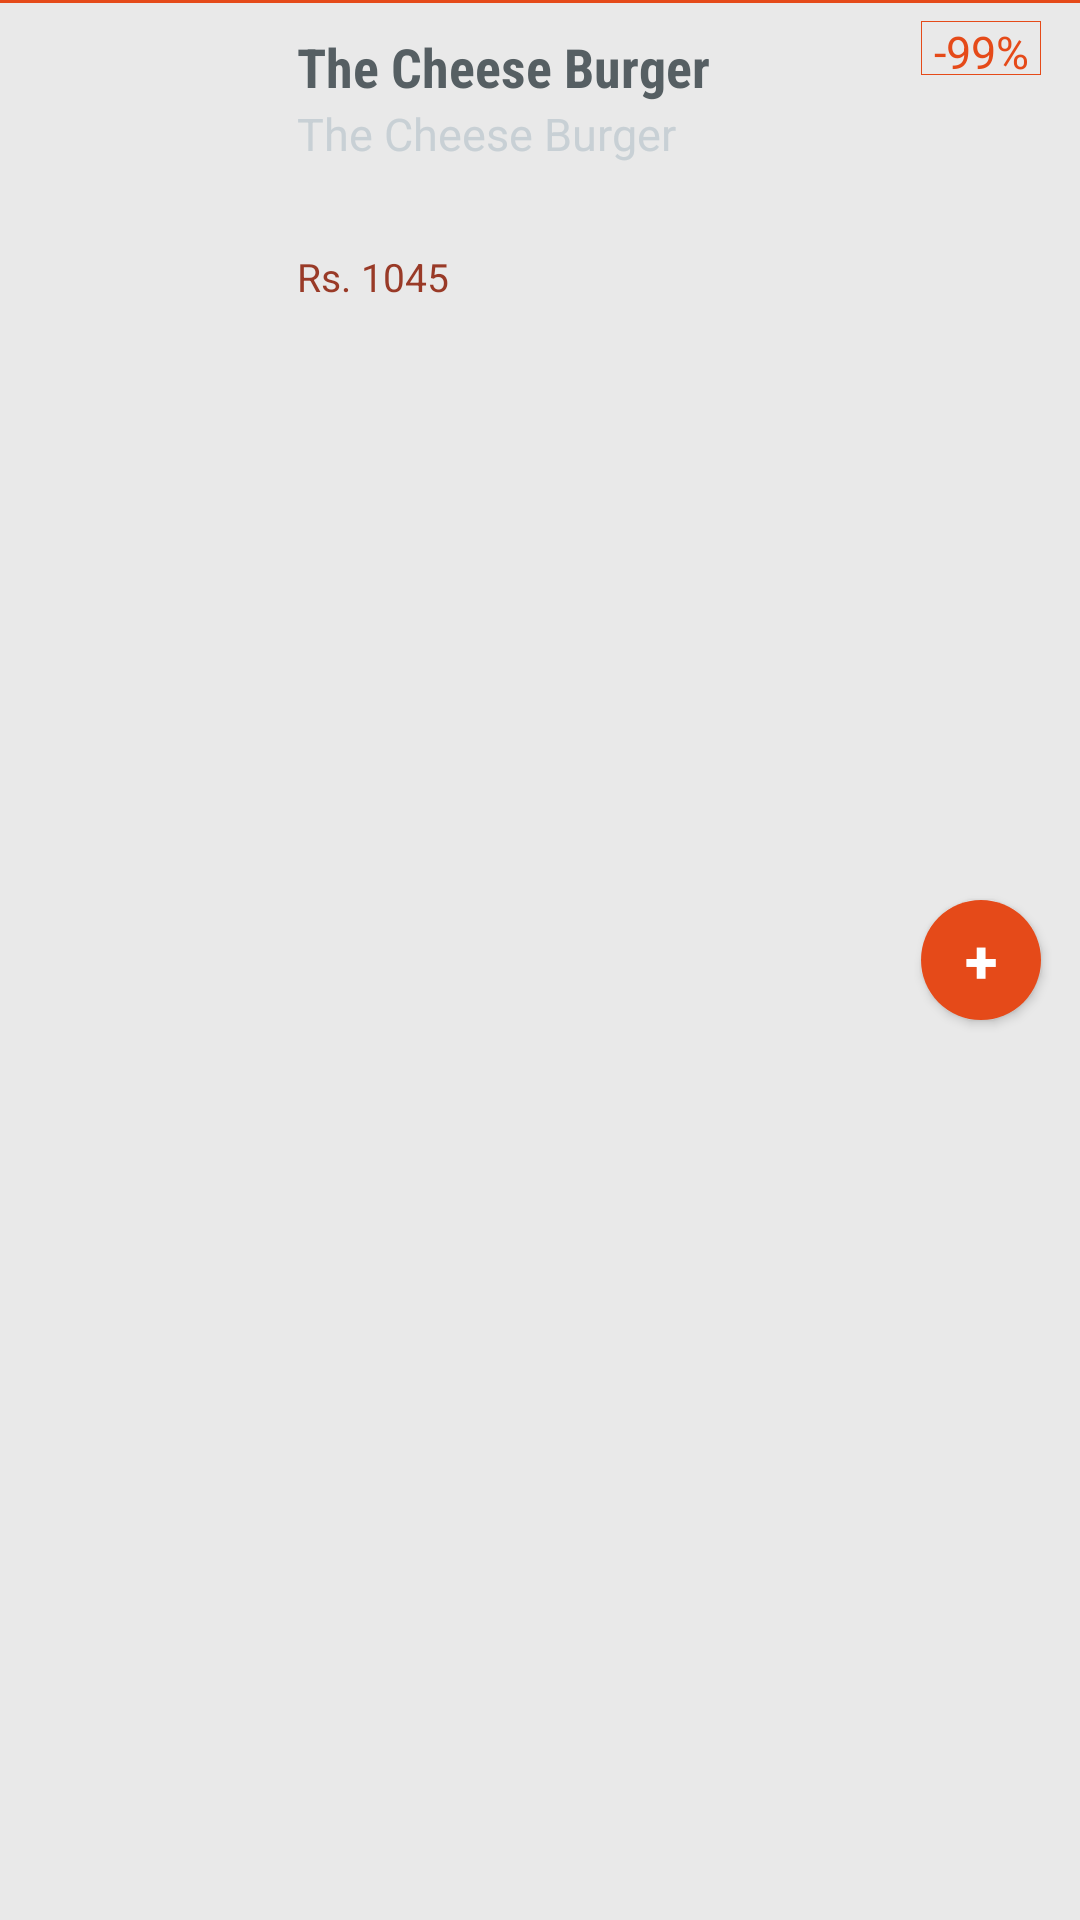

Produce the Android XML layout that renders to this screen, including the resource entries it uses.
<!-- AndroidManifest.xml: application theme AppTheme -->
<!-- res/layout/menu_list.xml -->
<?xml version="1.0" encoding="utf-8"?>
<RelativeLayout xmlns:android="http://schemas.android.com/apk/res/android"
    android:layout_width="match_parent"
    android:layout_height="wrap_content"
    android:layout_marginTop="10dp"
    android:background="@color/fields"
    android:minHeight="100dp">

    <View
        android:layout_width="match_parent"
        android:layout_height="1dp"
        android:background="@color/toolbar_color"
        android:id="@+id/menu_view"
        android:focusable="false"
        android:focusableInTouchMode="false"
        />

    <ImageView
        android:layout_margin="3dp"
        android:layout_width="90dp"
        android:layout_height="90dp"
        android:id="@+id/menu_item_img"
        android:layout_below="@id/menu_view"
        android:scaleType="centerCrop"
        android:focusable="false"
        android:focusableInTouchMode="false"
        android:src="@mipmap/loginreg"/>

    <TextView
        android:id="@+id/menu_item_name"
        android:layout_width="wrap_content"
        android:layout_height="wrap_content"
        android:layout_marginLeft="3dp"
        android:layout_toRightOf="@id/menu_item_img"
        android:layout_marginTop="10dp"
        android:text="The Cheese Burger"
        android:textColor="@color/menu_name_color"
        android:textStyle="bold"
        android:fontFamily="sans-serif-condensed"
        android:textSize="18dp"/>

    <TextView
        android:id="@+id/menu_item_description"
        android:layout_width="200dp"
        android:layout_height="39dp"
        android:layout_marginLeft="3dp"
        android:layout_below="@id/menu_item_name"
        android:layout_toRightOf="@id/menu_item_img"
        android:text="The Cheese Burger"
        android:layout_marginRight="5dp"
        android:textColor="@color/menu_det_color"
        android:textSize="15dp"/>

    <TextView
        android:id="@+id/menu_item_price"
        android:layout_width="wrap_content"
        android:layout_height="wrap_content"
        android:layout_marginLeft="3dp"
        android:layout_marginTop="10dp"
        android:layout_marginBottom="10dp"
        android:layout_below="@id/menu_item_description"
        android:layout_toRightOf="@id/menu_item_img"
        android:text="Rs. 1045"
        android:textColor="@color/colorPrimaryDark"
        android:textSize="13dp"/>

    <TextView
        android:id="@+id/menu_item_discount"
        android:text="-99%"
        android:layout_marginTop="7dp"
        android:layout_marginRight="13dp"
        android:layout_width="40dp"
        android:layout_height="18dp"
        android:textAlignment="center"
        android:layout_alignParentEnd="true"
        android:textSize="15dp"
        android:textColor="@color/toolbar_color"
        android:background="@drawable/discount_bg"/>

    <Button
        android:text="+"
        android:textColor="#ffffff"
        android:textStyle="bold"
        android:textSize="20dp"
        android:layout_width="40dp"
        android:layout_height="40dp"
        android:layout_centerVertical="true"
        android:layout_alignParentEnd="true"
        android:layout_marginEnd="13dp"
        android:id="@+id/addbtn"
        android:background="@drawable/addbutton_bg"/>


</RelativeLayout>
<!-- resources referenced by this layout -->
<resources>
  <color name="colorPrimaryDark">#993a27</color>
  <color name="fields">#d0e6e6e6</color>
  <color name="menu_det_color">#c8d0d5</color>
  <color name="menu_name_color">#565f63</color>
  <color name="toolbar_color">#E54A19</color>
  <!-- drawable addbutton_bg (drawable) -->
  <?xml version="1.0" encoding="utf-8"?>
  <selector xmlns:android="http://schemas.android.com/apk/res/android">
      <item android:state_pressed="true">
          <shape>
              <size android:width="50dp" android:height="50dp"/>
              <corners android:radius="50dp"/>
              <solid android:color="#abe54a19"></solid>
              <stroke android:color="#abe54a19"></stroke>
          </shape>
      </item>
      <item android:state_selected="true">
          <shape>
              <size android:width="50dp" android:height="50dp"/>
              <corners android:radius="50dp"/>
              <solid android:color="#abe54a19"></solid>
              <stroke android:color="#abe54a19"></stroke>
          </shape>
      </item>
      <item>
          <shape>
              <size android:width="50dp" android:height="50dp"/>
              <corners android:radius="50dp"/>
              <solid android:color="@color/toolbar_color"></solid>
              <stroke android:color="@color/toolbar_color"></stroke>
          </shape>
      </item>
  
  </selector>
  <!-- drawable discount_bg (drawable) -->
  <?xml version="1.0" encoding="utf-8"?>
  <selector xmlns:android="http://schemas.android.com/apk/res/android">
      <item>
          <shape>
              <solid android:color="@color/transparent" />
              <padding android:left="0dp" android:top="0dp" android:right="0dp" android:bottom="0dp" />
              <size android:width="40dp" android:height="18dp" />
              <stroke android:width="0.1dp" android:color="@color/toolbar_color" />
          </shape>
      </item>
  </selector>
  <style name="AppTheme" parent="Theme.AppCompat.Light.NoActionBar">
          
          <item name="colorPrimary">@color/toolbar_color</item>
          <item name="colorPrimaryDark">@color/colorPrimaryDark</item>
          <item name="colorAccent">@color/colorAccent</item>
      </style>
  <color name="transparent">#00000000</color>
  <color name="colorAccent">#ffbba6</color>
</resources>
